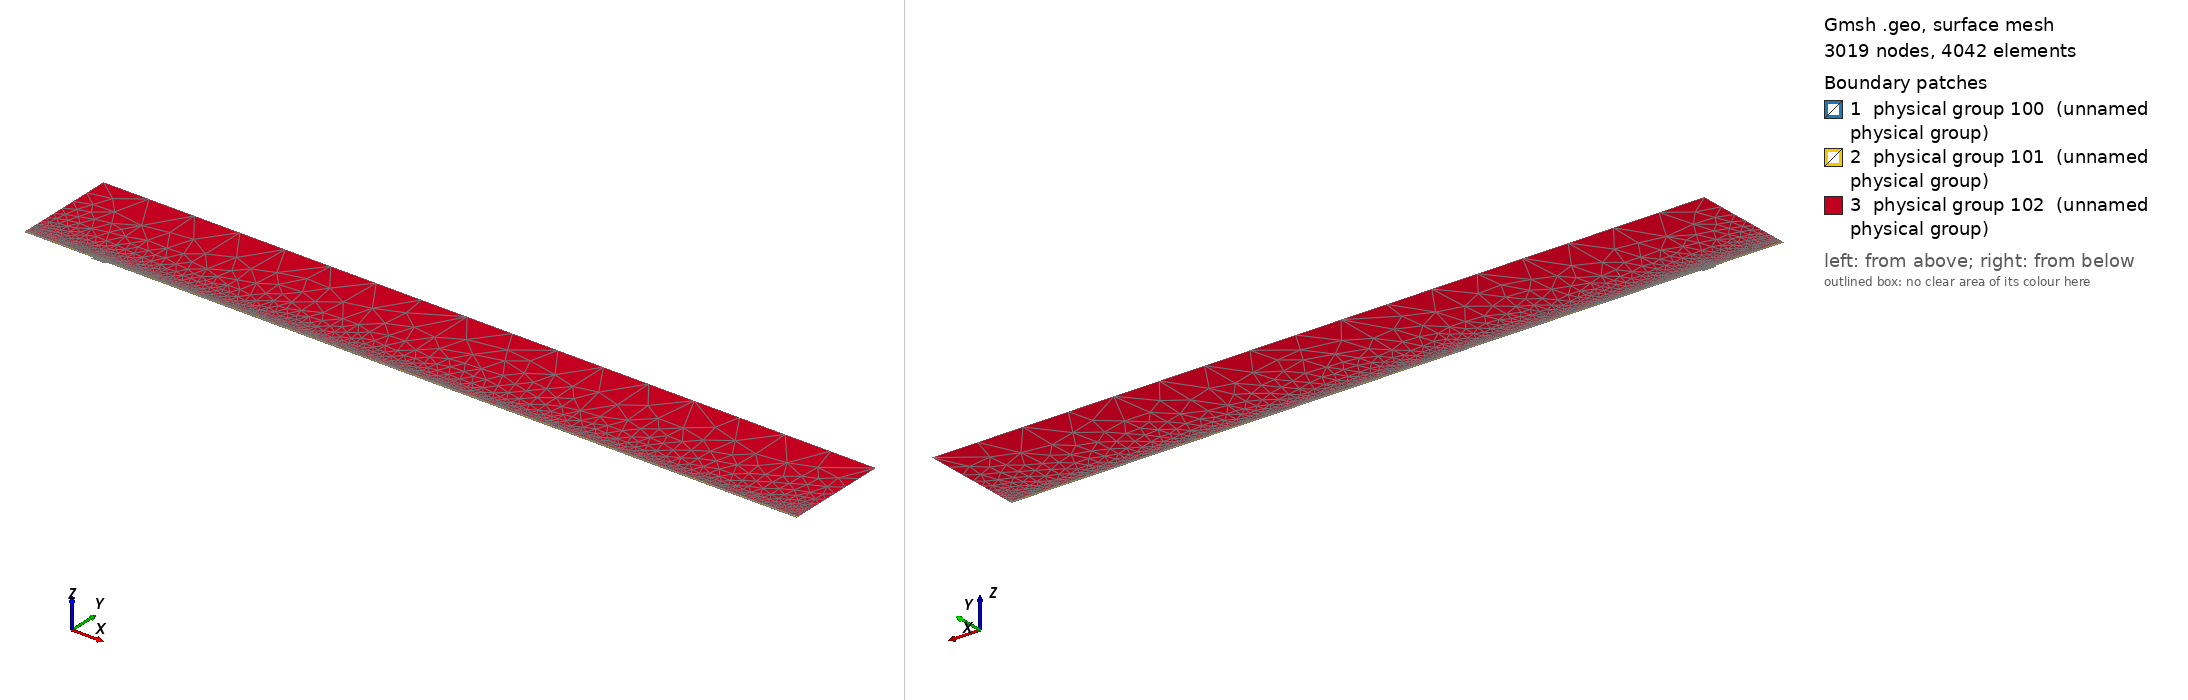

Gmsh geometry script, surface-meshed: 3019 nodes, 4042 surface elements. Boundary patches (legend numbers): 1 physical group 100 (unnamed physical group), 2 physical group 101 (unnamed physical group), 3 physical group 102 (unnamed physical group). Left view from above one corner, right view from below the opposite corner. Legend entries are the model's physical surfaces. The drawing asked Gmsh for element sizes between 1% and 20% of the model's largest extent; the script's own settings can give other sizes.

=== mesh.geo (drawn) ===
// Macro parameters
deltaStar = 1;
D = 3 * deltaStar; // depth of the gap 
W = 20 * deltaStar; // width of the gap
r = 16; // length of non-constant quads upstream and downstream of the gap
s = 8; // length of non-constant quads left and right inside the gap
BL = 0.25 * deltaStar; // height of the second layer of quad elements
BL_upper = 3.5 * deltaStar; // height of the third layer of quad elements
x0 = 100 * deltaStar; // x distance from inflow to gap
lengthOutflow = 1000 * deltaStar; // length after the gap
x3 = W + lengthOutflow; // last point of the domain
height = 150 * deltaStar; // height of the triangular region
triagHeightRegion_inflow = height - BL - BL_upper; // height of the triangular region

// Micro parameters
dx = 0.2; // dx of square elements near the leading and trailing edge of the gap (most resolution-demanding points in the domain)
dy = 1.25 * dx; 
size_triag_v_top = 64; // size of the elements in the upper triangular region

// All the value below are between 0 and 1. =1  means the elements are all equal in size. Avoid using values very close to 1, because we dividing by log(p) in the formula.
dy_in_v_right = 1.5; // heighest quad in the upper layer of quads, in the right part of the gap
dy_in_v_left = 1.75; // heighest quad in the upper layer of quads, in the left part of the gap

// fit (check the file scripts/fit_gmsh.py for more details)
p_in_v_left = 1.0335663036230878 - 1.0234149444433507/(W - 0.8098798097181781)^0.5991729377115732; // densitiy concentration of elements inside the gap, vertically, near the left wall.
p_in_v_right = 1.008073572191136 - 1.1471875292840257/(W - 1.2941255994826328)^0.7890392764815325; // densitiy concentration of elements inside the gap, vertically, near the right wall.
p_in_h_bottom = 0.9; // densitiy concentration of elements inside the gap, horizontally. 
p_in_h_top = 0.9; // densitiy concentration of elements inside the gap, horizontally. 

p_out_h = 0.5; // densitiy concentration of elements outside the gap, horizontally.
p_out_h_upper = 0.5; // densitiy concentration of elements outside the gap, horizontally on the upper layer of quads
p_out_v_inflow_dense = 0.8; // densitiy concentration of elements outside the gap, vertically, near the inflow and the gap
p_out_v_inflow_sparse = 0.99; // densitiy concentration of elements outside the gap, vertically, near the inflow and far from the gap
p_out_v_outflow_dense = 0.9; // densitiy concentration of elements outside the gap, vertically, near the outflow and the gap
p_out_v_outflow_sparse = 0.995; // densitiy concentration of elements outside the gap, vertically, near the outflow and far from the gap
p_triag_h_inflow = 0.8; // densitiy concentration of elements in the triangular region of the domain, horizontally.
p_triag_h_outflow = p_triag_h_inflow; // densitiy concentration of elements in the triangular region of the domain, horizontally.

enlarge_triag_inflow = 1.1; // heigher the value, larger the elements in the triangular region near the inflow
enlarge_triag_outflow = 1.1; // heigher the value, larger the elements in the triangular region near the outflow

// Automated parameters 
a_in_v_right = dx / (W / 2);
a_in_v_left = dx / (W / 2);
a_in_h_bottom = dy / (D / 2);
a_in_h_top = dx / (D / 2);
a_out_h = dx / BL;
a_out_v_inflow_dense = dx / r;
a_out_v_outflow_dense = dx / r;

// for the derivation of the formula, see file 20250123_gmshFormula.md in the docs folder
N_in_v_right = Ceil( Log (a_in_v_right / (1 - p_in_v_right + a_in_v_right * p_in_v_right)) / Log(p_in_v_right) );
N_in_v_left = Ceil( Log (a_in_v_left / (1 - p_in_v_left + a_in_v_left * p_in_v_left)) / Log(p_in_v_left) );
N_in_h_bottom = Ceil( Log (a_in_h_bottom / (1 - p_in_h_bottom + a_in_h_bottom * p_in_h_bottom)) / Log(p_in_h_bottom) );
N_in_h_top = Ceil( Log (a_in_h_top / (1 - p_in_h_top + a_in_h_top * p_in_h_top)) / Log(p_in_h_top) );
N_out_h = Ceil( Log (a_out_h / (1 - p_out_h + a_out_h * p_out_h)) / Log(p_out_h) ) + 1; // + 1 is to correct the fact that the distance is too small to properly approximate the dx length
N_out_v_inflow_dense = Ceil( Log (a_out_v_inflow_dense / (1 - p_out_v_inflow_dense + a_out_v_inflow_dense * p_out_v_inflow_dense)) / Log(p_out_v_inflow_dense) );
N_out_v_outflow_dense = Ceil( Log (a_out_v_outflow_dense / (1 - p_out_v_outflow_dense + a_out_v_outflow_dense * p_out_v_outflow_dense)) / Log(p_out_v_outflow_dense) );

p_for_a_out_v_inflow_sparse_computation = p_out_v_inflow_dense;
p_for_a_out_v_outflow_sparse_computation = (p_out_v_outflow_dense + p_out_v_outflow_dense) / 2;
a_out_v_inflow_sparse = r / (x0 - r) * (1 - p_for_a_out_v_inflow_sparse_computation) / (1 - p_for_a_out_v_inflow_sparse_computation^(N_out_v_inflow_dense + 1));
a_out_v_outflow_sparse = r / (lengthOutflow - r) * (1 - p_for_a_out_v_outflow_sparse_computation) / (1 - p_for_a_out_v_outflow_sparse_computation^(N_out_v_outflow_dense + 1));

N_out_v_inflow_sparse = Ceil( Log(a_out_v_inflow_sparse / (1 - p_out_v_inflow_sparse + a_out_v_inflow_sparse * p_out_v_inflow_sparse)) / Log(p_out_v_inflow_sparse) );
N_out_v_outflow_sparse = Ceil( Log(a_out_v_outflow_sparse / (1 - p_out_v_outflow_sparse + a_out_v_outflow_sparse * p_out_v_outflow_sparse)) / Log(p_out_v_outflow_sparse) );


// second layer of quads
a_out_h_upper = (BL) / (BL_upper) * (1 - p_out_h) / (1 - p_out_h^(N_out_h + 1));
N_out_h_upper = Ceil( Log(a_out_h_upper / (1 - p_out_h_upper + a_out_h_upper * p_out_h_upper)) / Log(p_out_h_upper) );

// ---------------------------
// for triangular region
// ---------------------------
a_triag_h_inflow = (BL_upper) / (triagHeightRegion_inflow) * (1 - p_out_h_upper) / (1 - p_out_h_upper^(N_out_h_upper + 1));
a_triag_h_outflow = a_triag_h_inflow;
N_triag_v_top = Ceil( (x3 + x0) / size_triag_v_top ); // we assume p_triag_v = 1, otherwise the formula is different
N_triag_h_inflow = Ceil( Log(a_triag_h_inflow / (1 - p_triag_h_inflow + a_triag_h_inflow * p_triag_h_inflow)) / Log(p_triag_h_inflow) );
N_triag_h_outflow = Ceil( Log(a_triag_h_outflow / (1 - p_triag_h_outflow + a_triag_h_outflow * p_triag_h_outflow)) / Log(p_triag_h_outflow) );
N_triag_h_inflow = Ceil( N_triag_h_inflow / enlarge_triag_inflow );
N_triag_h_outflow = Ceil( N_triag_h_outflow / enlarge_triag_outflow );

Point(1) = {-x0, 0, 0};
Point(2) = {0,0,0};
Point(3) = {0,-D,0};
Point(4) = {W,-D,0};
Point(5) = {W,0,0};
Point(6) = {x3,0,0};
Point(8) = {x3,height,0};
Point(7) = {x3,BL,0};
Point(9) = {-x0,height,0};
Point(10) = {-x0,BL,0};
Point(11) = {0,BL,0};
Point(12) = {W,BL,0};
Point(13) = {W/2,0,0};
Point(14) = {W/2,BL,0};
Point(15) = {0,-D/2,0};
Point(16) = {W/2,-D,0};
Point(17) = {W,-D/2,0};
Point(18) = {-r,0,0};
Point(19) = {-r,BL,0};
Point(20) = {W + r,0,0};
Point(21) = {W + r,BL,0};
Point(22) = {-x0,BL+BL_upper,0};
Point(23) = {-r,BL+BL_upper,0};
Point(24) = {W + r,BL+BL_upper,0};
Point(25) = {x3,BL+BL_upper,0};
Point(26) = {0,BL+BL_upper,0};
Point(27) = {W/2,BL+BL_upper,0};
Point(28) = {W,BL+BL_upper,0};

Line(1) = {1,18};
Line(2) = {2,15};
Line(3) = {3,16};
Line(4) = {4,17};
Line(5) = {5,20};
Line(6) = {6,7};
Line(7) = {7,25};
Line(8) = {8,9};
Line(9) = {9,22};
Line(10) = {10,19};
Line(11) = {10,1};
Line(12) = {11,14};
Line(13) = {12,21};
Line(14) = {2,13};
Line(15) = {15,3};
Line(16) = {16,4};
Line(17) = {17,5};
Line(18) = {13,5};
Line(19) = {14,12};
Line(20) = {18,2};
Line(21) = {20,6};
Line(22) = {21,7};
Line(23) = {19,11};
Line(24) = {22,10};
Line(25) = {25,8};
Line(26) = {25,24};
Line(27) = {22,23};
Line(30) = {23,26};
Line(31) = {26,27};
Line(32) = {27,28};
Line(33) = {28,24};

// outer quads
Curve Loop(1) = {5, 21, 6, -22, -13, -19, -12, -23, -10, 11, 1, 20, 14, 18};
Plane Surface(1) = {1};

// inside gap
Curve Loop(2) = {2, 15, 3, 16, 4, 17, -18, -14};
Plane Surface(2) = {2};

// triangular region
Curve Loop(3) = {-26, 25, 8, 9, 27, 30, 31,32,33};
Plane Surface(3) = {3};

// 3rd layer of quads
Curve Loop(4) = {-24, 27, 30, 31,32,33, -26,-7,-22,-13,-19,-12,-23,-10};

Plane Surface(4) = {4};


// This defines the surfaces that will be meshed with quad elements
Transfinite Surface {1} = {1, 6, 7, 10};
Transfinite Surface {2} = {3, 4, 5, 2}; // number '2' must match the number '2' of plane surface
Transfinite Surface {4} = {7, 25, 22, 10};

Transfinite Curve {18, 16, 19,32} = N_in_v_right Using Progression p_in_v_right;
Transfinite Curve {-14, -3, -12, -31} = N_in_v_left Using Progression p_in_v_left;

Transfinite Curve {15, -4} = N_in_h_bottom Using Progression p_in_h_bottom;
Transfinite Curve {-2, 17} = N_in_h_top Using Progression p_in_h_top;


Transfinite Curve {11, -6} = N_out_h Using Progression p_out_h;
Transfinite Curve {24, 28, 29, -7} = N_out_h_upper Using Progression p_out_h_upper;
Transfinite Curve {10, 1, 27} = N_out_v_inflow_sparse Using Progression p_out_v_inflow_sparse;
Transfinite Curve {20, 23, 30} = N_out_v_inflow_dense Using Progression p_out_v_inflow_dense;
Transfinite Curve {-21, -22, 26} = N_out_v_outflow_sparse Using Progression p_out_v_outflow_sparse;
Transfinite Curve {-5, -13,-33} = N_out_v_outflow_dense Using Progression p_out_v_outflow_dense;

Recombine Surface {1, 2, 4};

// for triangluar region
Transfinite Curve {8} = N_triag_v_top Using Progression 1;
Transfinite Curve {-25} = N_triag_h_outflow Using Progression p_triag_h_outflow;
Transfinite Curve {9} = N_triag_h_inflow Using Progression p_triag_h_inflow;


// defining boundary
Physical Curve(1) = {9,24,11}; // inlet
Physical Curve(2) = {7,25,6}; // outlet
Physical Curve(3) = {8}; // top
Physical Curve(4) = {1, 20, 2, 15, 3, 16, 4, 17, 5, 21}; // wall


Physical Surface(100) = {1};
Physical Surface(101) = {2, 4};
Physical Surface(102) = {3};
